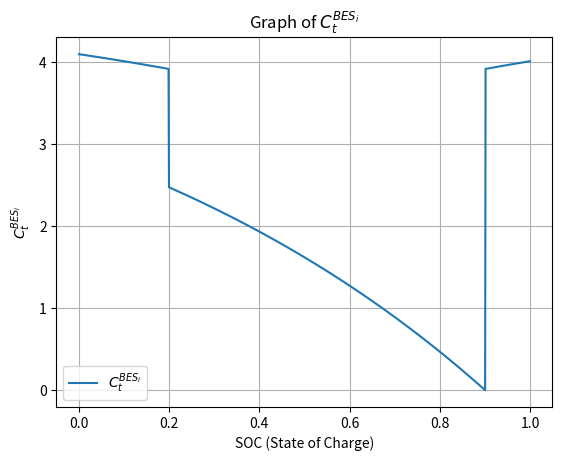

Write the Python code that produced this figure.
# import numpy as np
# import matplotlib.pyplot as plt
#
# def R_t_BES(SOC):
#     if 0 < SOC < 0.2:
#         return 2 * np.exp(0.9) - np.exp(-np.abs(0.2 - SOC))
#     elif 0.2 < SOC < 0.9:
#         return 2 * np.exp(0.9) - 2 * np.exp(SOC)
#     elif 0.9 < SOC < 1:
#         return 2 * np.exp(0.9) - np.exp(-np.abs(0.9 - SOC))
#     else:
#         return None
#
# # 生成SOC的数据
# SOC_values = np.linspace(0, 1, 1000)
#
# # 计算对应的R_t_BES值
# R_values = [R_t_BES(soc) for soc in SOC_values]
#
# # 绘图
# plt.plot(SOC_values, R_values, label=r'$R_t^{BES}$')
# plt.xlabel('SOC (State of Charge)')
# plt.ylabel(r'$R_t^{BES}$')
# plt.title('Graph of $R_t^{BES}$')
# plt.legend()
# plt.grid(True)
# plt.show()
import numpy as np
import matplotlib.pyplot as plt

def C_t_BES_i(SOC):
    if 0 < SOC < 0.2:
        return 2 * np.exp(0.9) - np.exp(-np.abs(0.2 - SOC))
    elif 0.2 < SOC < 0.9:
        return 2 * np.exp(0.9) - 2 * np.exp(SOC)
    elif 0.9 < SOC < 1:
        return 2 * np.exp(0.9) - np.exp(-np.abs(0.9 - SOC))
    else:
        return None

# 生成SOC的数据
SOC_values = np.linspace(0, 1, 1000)

# 计算对应的C_t_BES_i值
C_values = [C_t_BES_i(soc) for soc in SOC_values]

# 绘图
plt.plot(SOC_values, C_values, label=r'$C_t^{BES_i}$')
plt.xlabel('SOC (State of Charge)')
plt.ylabel(r'$C_t^{BES_i}$')
plt.title('Graph of $C_t^{BES_i}$')
plt.legend()
plt.grid(True)
plt.show()

